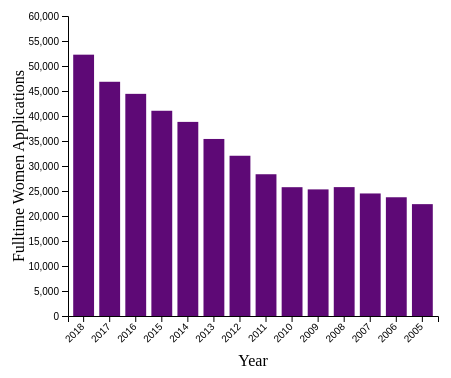
D3 v4 page, settled after 360 driven frames (6 s of simulated time); the page loaded 1 data file(s).




// set the dimensions and margins of the graph
var margin = {top: 30, right: 30, bottom: 70, left: 60},
    width = 460 - margin.left - margin.right,
    height = 400 - margin.top - margin.bottom;

// append the svg object to the body of the page
var svg = d3.select("#my_dataviz")
  .append("svg")
    .attr("width", width + margin.left + margin.right)
    .attr("height", height + margin.top + margin.bottom)
  .append("g")
    .attr("transform",
          "translate(" + margin.left + "," + margin.top + ")");

d3.csv("dsc106hw1data.csv", function(data) {

// Add X axis
console.log(data);
var x = d3.scaleBand()
  .range([ 0, width ])
  .domain(data.map(function(d) { return d.year; }))
  .padding(0.2);
svg.append("g")
  .attr("transform", "translate(0," + height + ")")
  .call(d3.axisBottom(x))
  .selectAll("text")
    .attr("transform", "translate(-10,0)rotate(-45)")
    .style("text-anchor", "end");

// Add Y axis
var y = d3.scaleLinear()
  .domain([0, 60000])
  .range([ height, 0]);
svg.append("g")
  .call(d3.axisLeft(y));

// Add Bars
svg.selectAll("mybar")
  .data(data)
  .enter()
  .append("rect")
    .attr("x", function(d) { return x(d.year); })
    .attr("y", function(d) { return y(Number(d.fulltime_women_applied)); })
    .attr("width", x.bandwidth())
    .attr("height", function(d) { return height - y(Number(d.fulltime_women_applied)); })
    .attr("fill", "#5E0976")

// Add Y axis label
svg.append("text")
	.attr("transform", "rotate(-90)")
    .attr("y", 0 - margin.left)
    .attr("x",0 - (height / 2))
    .attr("dy", "1em")
    .style("text-anchor", "middle")
    .text("Fulltime Women Applications");  

// Add X axis label
svg.append("text")             
    .attr("transform",
        "translate(" + (width/2) + " ," + 
            (height + margin.top + 20) + ")")
    .style("text-anchor", "middle")
    .text("Year");
})



### data: dsc106hw1data.csv
year, fulltime_men_applied, fulltime_women_applied, fulltime_men_admitted, fulltime_women_admitted, fulltime_men_enrolled, fulltime_women_enrolled
2018, 45636, 52265, 13781, 15821, 3220, 3484
2017, 41583, 46845, 13981, 16231, 2725, 2974
2016, 39779, 44430, 14103, 16170, 2669, 3077
2015, 37009, 41047, 12748, 13761, 2711, 2581
2014, 34618, 38822, 11758, 12837, 2538, 2383
2013, 31992, 35408, 11866, 12966, 2616, 2612
2012, 28758, 32049, 10917, 12046, 2328, 2245
2011, 25097, 28351, 8707, 10269, 1583, 1861
2010, 22332, 25761, 8365, 9991, 1858, 2089
2009, 21725, 25321, 7816, 9863, 1695, 2054
2008, 21590, 25775, 8517, 11200, 1893, 2399
2007, 20566, 24507, 8419, 10759, 1838, 2303
2006, 19838, 23748, 9210, 12135, 2031, 2558
2005, 18147, 22371, 7580, 10311, 1607, 2113